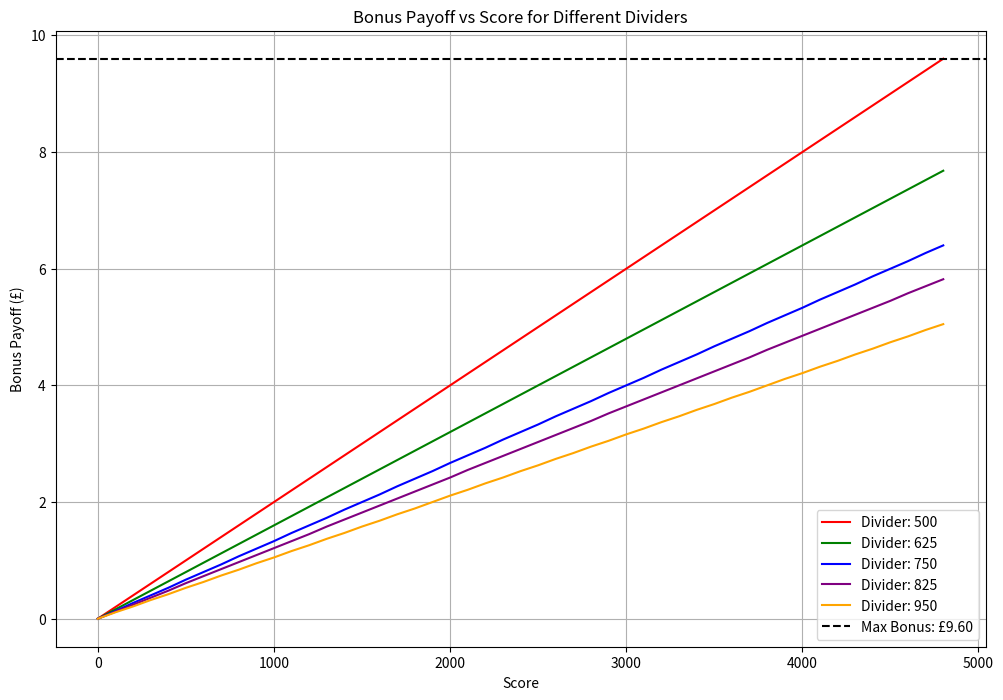

Generate this figure with matplotlib: (Note: this script raises an exception after producing the figure.)
import matplotlib.pyplot as plt

def calculate_bonus_payoff(score, divider):
    if score <= 0:
        return 0
    else:
        return round(score / divider, 2)

# Generate data for the graph
scores = range(0, 4801, 100)  # From 0 to 4800 in steps of 100
dividers = [500, 625, 750, 825, 950]
colors = ['red', 'green', 'blue', 'purple', 'orange']

# Create the graph
plt.figure(figsize=(12, 8))

for divider, color in zip(dividers, colors):
    bonus_payoffs = [calculate_bonus_payoff(score, divider) for score in scores]
    plt.plot(scores, bonus_payoffs, label=f'Divider: {divider}', color=color)

plt.title('Bonus Payoff vs Score for Different Dividers')
plt.xlabel('Score')
plt.ylabel('Bonus Payoff (£)')
plt.grid(True)
plt.legend()

# Add reference line for maximum bonus (assuming 4800 is max score)
max_bonus = max(calculate_bonus_payoff(4800, divider) for divider in dividers)
plt.axhline(y=max_bonus, color='black', linestyle='--', label=f'Max Bonus: £{max_bonus:.2f}')

plt.legend()

if __name__ == "__main__":
    plt.show()  # This will display the graph

    # Optional: User input loop for calculating payoff
    while True:
        user_input = input("Enter a score and divider (e.g., '2400 750') or 'q' to quit: ").strip().lower()
        if user_input == 'q':
            print("Exiting...")
            break
        try:
            score, divider = map(float, user_input.split())
            bonus_payoff = calculate_bonus_payoff(score, divider)
            total_payoff = 6 + bonus_payoff
            print(f"For a score of {score} and divider {divider}:")
            print(f"Bonus payoff: £{bonus_payoff:.2f}")
            print(f"Total payoff: £{total_payoff:.2f}")
        except ValueError:
            print("Please enter valid numbers or 'q' to quit.")
        except KeyboardInterrupt:
            print("\nExiting...")
            break